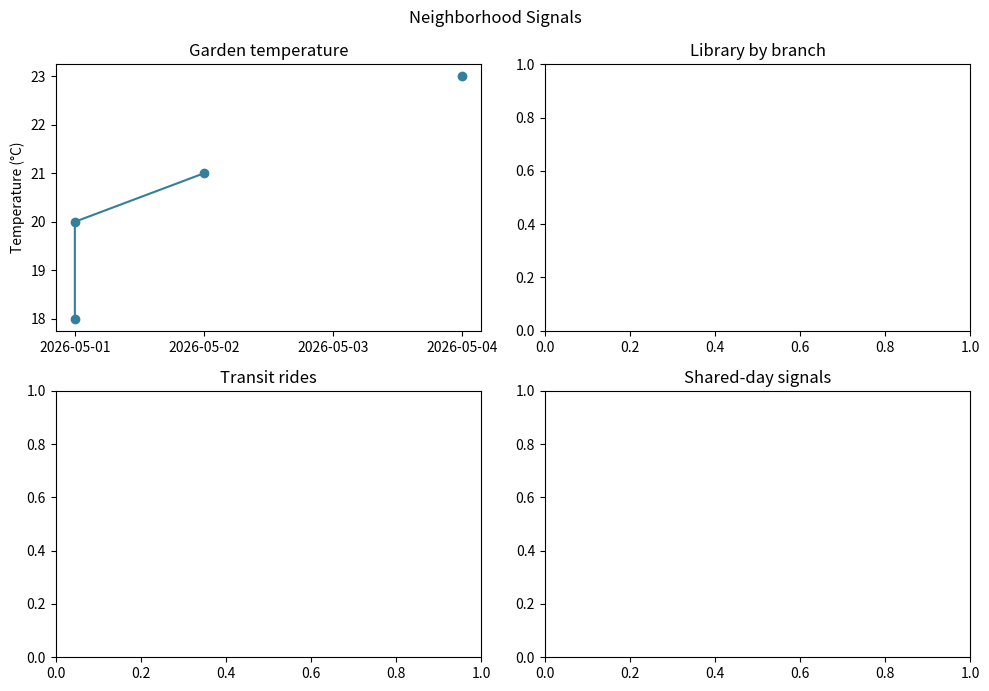

Source code (Python):
import pandas as pd
import matplotlib.pyplot as plt


def build_dashboard(garden, library, transit):
    fig, axes = plt.subplots(2, 2, figsize=(10, 7))
    axes[0,0].plot(garden['day'], garden['temp_c'], marker='o', color='#347f9a')
    axes[0,0].set(title='Garden temperature', ylabel='Temperature (°C)')
    axes[0,1].set(title='Library by branch')
    axes[1,0].set(title='Transit rides')
    axes[1,1].set(title='Shared-day signals')
    fig.suptitle('Neighborhood Signals')
    fig.tight_layout()
    return fig, axes

garden = pd.DataFrame({'day':['2026-05-01','2026-05-01','2026-05-02','2026-05-03','2026-05-04'], 'temp_c':[18,20,21,None,23]})
library = pd.DataFrame({'day':['2026-05-01','2026-05-02','2026-05-02','2026-05-04'], 'branch':['East','East','West','West'], 'visits':[38,40,31,47]})
transit = pd.DataFrame({'day':['2026-05-01','2026-05-01','2026-05-02','2026-05-04'], 'route':['A','B','A','B'], 'rides':[55,32,70,61]})
fig, axes = build_dashboard(garden, library, transit)
